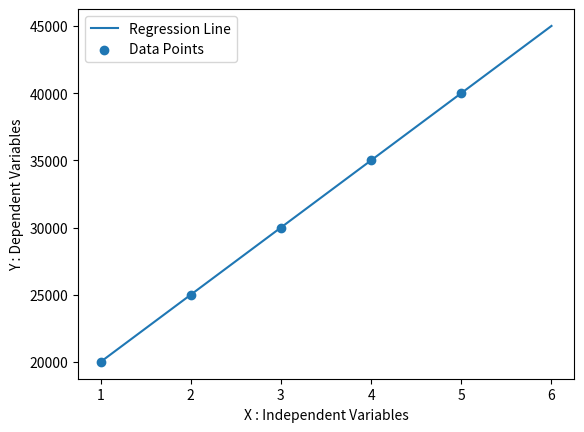

Write the Python code that produced this figure.
# Consider below task:
# 1. Train linear regression model.
# 2. Predict salary for ^ years of expercience.
# 3. Plot regression line using matplotlib
# Dataset        Expericence       salary
#                  1                20000
#                  2                25000
#                  3                30000
#                  4                35000
#                  5                40000

import numpy as np
import pandas as pd
import matplotlib.pyplot as plt


def MarvellousPredictor():

    X = [1, 2, 3, 4, 5]
    Y = [20000, 25000, 30000, 35000, 40000]

    print("Values of Independent variables X : ", X)
    print("Values of Dependent variables Y : ", Y)

    sum_x = 0
    sum_y = 0

    for i in range(len(X)):
        sum_x = sum_x + X[i]
        sum_y = sum_y + Y[i]

    mean_x = sum_x / len(X)
    mean_y = sum_y / len(Y)

    print("Mean_X is : ", mean_x)
    print("Mean_Y is : ", mean_y)

    n = len(X)

    numerator = 0
    denominator = 0


    for i in range(n):
        numerator = numerator + ((X[i] - mean_x) * (Y[i] - mean_y))
        denominator = denominator + ((X[i] - mean_x) ** 2)

    m = numerator / denominator

    print("Slope of line ie m : ", m)

    c = mean_y - m * mean_x

    print("Y intercept ie C : ", c)

    print("Regression Equation : Y =", m, "X +", c)

    experience = 6
    predicted_salary = m * experience + c

    print("Predicted salary for 6 Years Experience : ",predicted_salary)

    x = np.linspace(1, 6, 10)

    y = c + m * x

    plt.plot(x, y, label="Regression Line")

    plt.scatter(X, Y, label="Data Points")

    plt.xlabel("X : Independent Variables")
    plt.ylabel("Y : Dependent Variables")

    plt.legend()

    plt.show()

def main():
    MarvellousPredictor()

if __name__ == "__main__":
    main()
